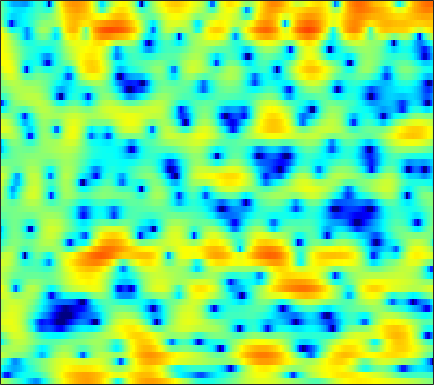

Source data for this figure (header and first rows):
2.5107, 1.8882, 1.0552, 0.26385, -0.30789, -1.0714, -1.8073, -2.3094, -3.0598, -3.9159, -4.774, -5.5528, -6.7982, -8.123, -9.2022, -10.552, -10.994, -10.552, -8.9843, -6.967, -5.0906, -3.7264, -2.0663, -0.59007
-8.397, -11.31, -15.75, -16.64, -14.18, -11.07, -8.928, -7.777, -6.673, -5.909, -5.383, -5.113, -4.896, -4.764, -4.673, -4.549, -4.303, -4.003, -3.417, -2.631, -1.683, -0.8908, 0.199, 1.289
-4.818, -5.774, -6.98, -8.065, -8.757, -9.421, -9.68, -9.595, -9.106, -8.28, -7.255, -6.484, -5.482, -4.549, -3.905, -3.08, -2.307, -1.776, -1.049, -0.3518, 0.3343, 0.8389, 1.508, 2.171
-0.9116, -2.008, -3.66, -5.564, -7.145, -9.325, -10.88, -10.99, -9.725, -7.945, -6.287, -5.235, -4.098, -3.203, -2.677, -2.095, -1.594, -1.224, -0.725, -0.1786, 0.3875, 0.849, 1.472, 2.098
2.933, 2.552, 2.021, 1.535, 1.202, 0.8022, 0.48, 0.3024, 0.08061, -0.113, -0.3504, -0.5756, -1.003, -1.643, -2.297, -3.467, -4.968, -6.34, -8.323, -9.258, -7.877, -6.065, -3.681, -1.693
0.7483, 0.9606, 1.257, 1.54, 1.722, 1.905, 1.988, 1.996, 1.912, 1.726, 1.393, 1.046, 0.4538, -0.3097, -0.9869, -2.079, -3.363, -4.417, -5.626, -6.174, -5.737, -4.963, -3.702, -2.437
-6.032, -3.931, -1.783, -0.2142, 0.6817, 1.564, 2.147, 2.435, 2.601, 2.581, 2.388, 2.147, 1.726, 1.201, 0.7505, 0.09021, -0.5628, -1.03, -1.531, -1.91, -2.127, -2.19, -2.208, -2.069
-1.814, -0.689, 0.7042, 1.861, 2.541, 3.199, 3.601, 3.741, 3.722, 3.491, 3.061, 2.62, 1.85, 0.9457, 0.2064, -0.8113, -1.805, -2.536, -3.439, -4.229, -4.88, -5.223, -5.561, -5.751
2.961, 3.358, 3.843, 4.221, 4.414, 4.544, 4.489, 4.318, 3.893, 3.222, 2.3, 1.42, -0.01705, -1.785, -3.365, -5.85, -8.767, -11.13, -13.64, -14.44, -13.9, -13.51, -13.39, -13.79
3.877, 4.176, 4.489, 4.684, 4.74, 4.679, 4.447, 4.144, 3.552, 2.727, 1.647, 0.6525, -0.9554, -2.971, -4.782, -7.613, -10.84, -13.33, -15.94, -16.64, -16.09, -15.74, -16, -17.06
3.018, 3.455, 3.922, 4.234, 4.366, 4.39, 4.233, 4.001, 3.535, 2.877, 2.036, 1.284, 0.1243, -1.199, -2.29, -3.814, -5.363, -6.505, -7.973, -9.343, -10.63, -11.65, -13.12, -14.78
1.61, 2.332, 3.062, 3.558, 3.793, 3.942, 3.923, 3.806, 3.522, 3.095, 2.525, 2.011, 1.226, 0.324, -0.4294, -1.548, -2.736, -3.661, -4.923, -6.267, -7.704, -8.798, -10.21, -11.72
1.759, 2.339, 2.875, 3.177, 3.282, 3.306, 3.241, 3.157, 2.989, 2.762, 2.477, 2.199, 1.724, 1.133, 0.5841, -0.2787, -1.319, -2.202, -3.531, -4.994, -6.531, -7.681, -9.136, -10.32
3.82, 3.74, 3.421, 2.896, 2.406, 1.738, 1.206, 0.998, 1.036, 1.346, 1.718, 1.948, 2.097, 1.997, 1.773, 1.229, 0.3772, -0.492, -1.977, -3.904, -6.445, -8.995, -13.42, -17.94
4.924, 4.278, 3.027, 1.221, -0.6622, -4.322, -10.29, -13.75, -7.808, -3.409, -0.7852, 0.5073, 1.644, 2.255, 2.43, 2.353, 1.958, 1.451, 0.5086, -0.7457, -2.264, -3.521, -5.112, -5.993
3.22, 2.618, 1.586, 0.2692, -0.8815, -2.476, -3.785, -4.212, -3.848, -2.834, -1.72, -1.01, -0.2732, 0.2282, 0.4479, 0.549, 0.4768, 0.3317, 0.0286, -0.339, -0.6969, -0.9284, -1.139, -1.136
2.499, 2.139, 1.572, 0.9281, 0.4299, -0.196, -0.7323, -1.03, -1.274, -1.373, -1.352, -1.289, -1.2, -1.125, -1.083, -1.077, -1.134, -1.204, -1.32, -1.42, -1.488, -1.478, -1.344, -1.067
2.979, 2.739, 2.352, 1.891, 1.504, 0.9335, 0.3386, -0.1141, -0.6886, -1.191, -1.583, -1.789, -1.945, -2.017, -2.046, -2.083, -2.206, -2.37, -2.655, -2.991, -3.302, -3.407, -3.251, -2.727
3.667, 3.588, 3.389, 3.037, 2.645, 1.929, 0.9829, 0.102, -1.266, -2.73, -3.998, -4.519, -4.441, -3.781, -3.219, -2.672, -2.483, -2.649, -3.369, -4.786, -7.037, -9.321, -11.43, -8.82
2.156, 2.665, 3.06, 3.122, 2.932, 2.327, 1.229, 0.02283, -2.284, -5.897, -12.64, -23.45, -11.8, -6.264, -3.987, -2.159, -1.231, -0.9998, -1.281, -2.164, -3.572, -4.781, -5.504, -4.35
-2.154, -0.8627, 0.3117, 0.9901, 1.224, 1.194, 0.8039, 0.3031, -0.6132, -1.633, -2.483, -2.787, -2.593, -1.934, -1.307, -0.4846, 0.1572, 0.4905, 0.768, 0.8645, 0.8445, 0.8377, 0.8531, 0.9502
-4.024, -3.036, -1.865, -0.9372, -0.4412, -0.03078, 0.1147, 0.06669, -0.1638, -0.4857, -0.7994, -0.9872, -1.088, -0.9539, -0.722, -0.2801, 0.2745, 0.7026, 1.255, 1.706, 2.039, 2.205, 2.278, 2.189
-6.895, -5.316, -3.492, -2.076, -1.296, -0.6168, -0.317, -0.3179, -0.5993, -1.198, -2.043, -2.788, -3.758, -4.237, -4.051, -3.064, -1.671, -0.5886, 0.6798, 1.708, 2.486, 2.881, 3.197, 3.259
-8.594, -6.209, -3.877, -2.277, -1.442, -0.7363, -0.4748, -0.5623, -1.072, -2.11, -3.856, -5.826, -10.16, -21.31, -20.08, -9.286, -4.648, -2.377, -0.2052, 1.325, 2.4, 2.968, 3.462, 3.681
-3.93, -3.25, -2.35, -1.582, -1.136, -0.7289, -0.5763, -0.623, -0.9242, -1.467, -2.256, -2.937, -3.811, -4.291, -4.148, -3.297, -2.03, -1.057, 0.1197, 1.091, 1.814, 2.222, 2.58, 2.74
-1.845, -1.595, -1.261, -0.9637, -0.7704, -0.5837, -0.4663, -0.4273, -0.4395, -0.5099, -0.6116, -0.6936, -0.7483, -0.7179, -0.609, -0.362, -0.02384, 0.2523, 0.6086, 0.9242, 1.16, 1.284, 1.372, 1.377
-0.7597, -0.7059, -0.6772, -0.661, -0.6421, -0.5862, -0.4741, -0.3614, -0.1657, 0.04122, 0.2607, 0.4156, 0.6042, 0.7703, 0.8618, 0.9414, 0.9554, 0.9258, 0.8264, 0.6493, 0.4481, 0.2772, 0.07098, -0.0831
0.4324, 0.1181, -0.4251, -1.002, -1.374, -1.63, -1.541, -1.243, -0.6382, 0.07916, 0.7714, 1.241, 1.741, 2.08, 2.217, 2.231, 2.038, 1.75, 1.171, 0.3748, -0.6003, -1.369, -2.272, -2.77
1.908, 0.8801, -0.95, -3.41, -5.603, -8.086, -7.643, -5.684, -3.043, -0.8805, 0.8002, 1.781, 2.782, 3.429, 3.705, 3.766, 3.482, 3.008, 1.982, 0.4381, -1.86, -4.291, -9.316, -16.13
2.553, 1.218, -1.113, -4.152, -6.923, -10.24, -10.06, -8.02, -5.235, -2.81, -0.7629, 0.5301, 1.914, 2.893, 3.343, 3.586, 3.4, 2.989, 2.078, 0.769, -0.9041, -2.344, -4.166, -5.149
3.44, 2.334, 0.563, -1.522, -3.233, -5.657, -8.016, -9.257, -8.809, -6.104, -3.18, -1.304, 0.6144, 1.934, 2.566, 2.964, 2.879, 2.533, 1.73, 0.6002, -0.7307, -1.701, -2.675, -2.998
4.103, 3.312, 2.003, 0.3481, -1.174, -3.738, -7.13, -9.863, -9.973, -6.11, -2.743, -0.8754, 0.9798, 2.193, 2.748, 3.037, 2.858, 2.394, 1.306, -0.4289, -2.983, -5.716, -10.95, -12.78
2.072, 1.751, 1.191, 0.5085, -0.05818, -0.8098, -1.428, -1.669, -1.596, -1.067, -0.2842, 0.3428, 1.084, 1.634, 1.878, 1.952, 1.722, 1.322, 0.4739, -0.7778, -2.406, -3.83, -5.488, -5.819
-1.063, -0.9499, -0.8421, -0.7836, -0.7526, -0.7199, -0.6551, -0.5781, -0.4135, -0.1797, 0.1075, 0.3384, 0.6058, 0.8108, 0.9036, 0.9365, 0.8295, 0.6633, 0.3444, -0.0535, -0.4922, -0.776, -1.016, -1.006
-4.452, -3.898, -3.123, -2.403, -1.935, -1.421, -1.02, -0.786, -0.5349, -0.3455, -0.192, -0.09955, 0.0234, 0.1316, 0.2081, 0.293, 0.3583, 0.3967, 0.42, 0.4288, 0.4321, 0.4511, 0.505, 0.6108
-9.346, -7.311, -5.063, -3.401, -2.482, -1.603, -1.054, -0.8028, -0.649, -0.6403, -0.7282, -0.8175, -0.9012, -0.8987, -0.8222, -0.6235, -0.3225, -0.06907, 0.266, 0.5623, 0.8248, 0.984, 1.17, 1.332
-8.018, -5.592, -3.205, -1.599, -0.7941, -0.1368, 0.115, 0.07395, -0.2598, -0.8638, -1.681, -2.354, -3.204, -3.663, -3.581, -2.905, -1.896, -1.117, -0.1874, 0.5278, 1.004, 1.216, 1.351, 1.389
1.183, 1.493, 1.933, 2.258, 2.359, 2.252, 1.847, 1.318, 0.2947, -1.166, -3.204, -5.299, -9.494, -16.45, -15.57, -8.596, -4.489, -2.456, -0.6032, 0.5144, 1.006, 1.024, 0.5826, -0.3116
4.48, 4.292, 4.013, 3.633, 3.251, 2.555, 1.607, 0.7283, -0.6649, -2.288, -4.072, -5.447, -7.123, -8.019, -7.607, -5.753, -3.542, -2.075, -0.5904, 0.2916, 0.5638, 0.3254, -0.6885, -2.776
3.841, 3.517, 3.042, 2.456, 1.907, 0.9514, -0.3313, -1.548, -3.566, -6.004, -8.382, -9.362, -8.837, -7.092, -5.666, -3.822, -2.217, -1.181, -0.1032, 0.5901, 0.898, 0.8638, 0.5035, -0.1115
1.041, 0.7784, 0.538, 0.3105, 0.05031, -0.523, -1.506, -2.607, -4.743, -8.005, -13.07, -16.33, -11.86, -7.25, -4.859, -2.558, -0.8909, 0.05802, 0.9642, 1.555, 1.869, 1.939, 1.893, 1.738
-5.667, -5.501, -4.211, -2.773, -1.947, -1.265, -1.055, -1.164, -1.588, -2.158, -2.594, -2.651, -2.201, -1.305, -0.5358, 0.452, 1.29, 1.77, 2.22, 2.439, 2.439, 2.323, 2.027, 1.609
-16.18, -13.39, -7.705, -4.295, -2.593, -1.063, -0.08257, 0.4002, 0.8104, 1.06, 1.261, 1.417, 1.675, 1.975, 2.206, 2.487, 2.679, 2.736, 2.687, 2.445, 1.99, 1.501, 0.6212, -0.509
-3.653, -3.43, -2.639, -1.574, -0.7824, 0.152, 0.8907, 1.324, 1.762, 2.073, 2.292, 2.422, 2.544, 2.616, 2.647, 2.626, 2.511, 2.353, 1.997, 1.46, 0.6979, -0.067, -1.393, -3.163
-0.8656, -0.5777, -0.09852, 0.4272, 0.8041, 1.258, 1.615, 1.809, 1.976, 2.061, 2.082, 2.071, 2.031, 1.974, 1.91, 1.779, 1.582, 1.37, 0.9662, 0.4101, -0.3377, -1.035, -2.173, -3.589
-0.08246, 0.5615, 1.295, 1.84, 2.126, 2.325, 2.34, 2.237, 1.98, 1.631, 1.272, 1.027, 0.8024, 0.6935, 0.6538, 0.6233, 0.5537, 0.435, 0.1941, -0.1848, -0.6991, -1.17, -1.898, -2.752
0.606, 1.896, 3.041, 3.678, 3.875, 3.791, 3.331, 2.756, 1.699, 0.3738, -1.022, -1.883, -2.43, -2.231, -1.789, -1.171, -0.7493, -0.5958, -0.6015, -0.8072, -1.124, -1.409, -1.803, -2.191
3.419, 4.291, 5.026, 5.31, 5.231, 4.753, 3.8, 2.731, 0.7241, -2.231, -6.967, -13.15, -18.48, -9.279, -6.201, -3.994, -2.974, -2.717, -2.942, -3.565, -4.337, -4.752, -4.857, -4.411
5.322, 5.438, 5.442, 5.206, 4.856, 4.138, 3.101, 2.087, 0.4217, -1.599, -3.811, -5.228, -6.176, -5.936, -5.463, -4.985, -4.983, -5.403, -6.683, -9.03, -13.24, -18.59, -18.31, -11.51
5.64, 5.415, 5.027, 4.503, 4.017, 3.232, 2.311, 1.542, 0.4149, -0.74, -1.826, -2.529, -3.304, -3.856, -4.165, -4.589, -5.168, -5.78, -6.856, -8.298, -9.878, -10.78, -10.6, -8.958
5.602, 5.211, 4.6, 3.907, 3.326, 2.47, 1.547, 0.8291, -0.1395, -1.082, -1.952, -2.533, -3.167, -3.641, -3.901, -4.186, -4.464, -4.682, -5.005, -5.353, -5.644, -5.712, -5.566, -5.142
5.817, 5.263, 4.426, 3.506, 2.772, 1.776, 0.7206, -0.1112, -1.218, -2.345, -3.391, -4.071, -4.626, -4.756, -4.622, -4.235, -3.773, -3.472, -3.223, -3.12, -3.166, -3.249, -3.412, -3.546
6.352, 5.493, 4.218, 2.863, 1.878, 0.6847, -0.4115, -1.236, -2.548, -4.255, -6.588, -8.738, -10.91, -9.562, -7.313, -4.662, -2.76, -1.768, -0.9021, -0.5026, -0.5313, -0.9028, -1.867, -3.464
4.972, 3.503, 1.094, -1.702, -3.64, -5.162, -5.021, -4.635, -4.603, -5.343, -7.17, -9.036, -11.04, -9.211, -6.479, -3.415, -1.22, -0.08172, 0.9818, 1.517, 1.575, 1.293, 0.406, -1.174
0.742, -1.012, -4.177, -8.954, -14.3, -17.39, -11.83, -9.369, -7.45, -6.553, -6.1, -5.831, -5.422, -4.641, -3.872, -2.763, -1.677, -0.9581, -0.2193, 0.2955, 0.5723, 0.6987, 0.7584, 0.7959
-1.044, -2.196, -3.947, -5.67, -6.742, -7.702, -7.813, -7.623, -7.143, -6.633, -6.062, -5.717, -5.172, -4.527, -3.984, -3.271, -2.651, -2.209, -1.762, -1.416, -1.123, -0.8992, -0.477, 0.1534
-1.062, -1.962, -3.268, -4.51, -5.365, -6.249, -6.814, -7.02, -7.169, -7.085, -6.898, -6.622, -6.035, -5.308, -4.74, -3.962, -3.317, -3.027, -2.885, -3.115, -3.599, -4.016, -4.058, -2.947
-1.419, -2.603, -4.407, -6.374, -7.773, -9.08, -9.734, -9.806, -9.823, -10.04, -10.55, -10.69, -10.23, -8.687, -7.208, -5.345, -3.922, -3.315, -3.127, -3.85, -5.941, -9.086, -22.05, -11.37
